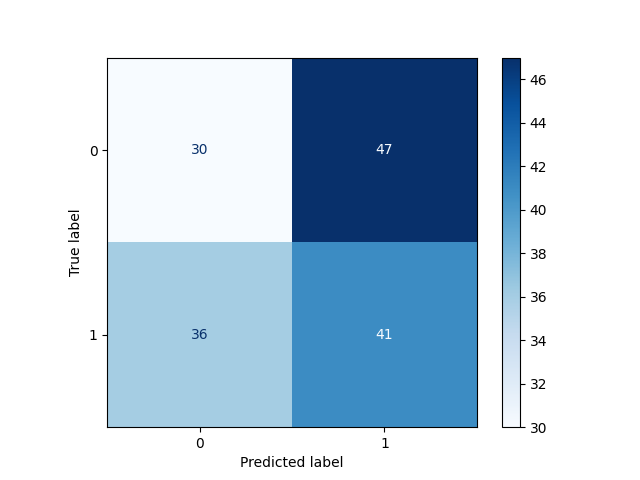

Values plotted in this chart, from the file beside it:
, Pred 0, Pred 1
True 0, 30, 47
True 1, 36, 41
